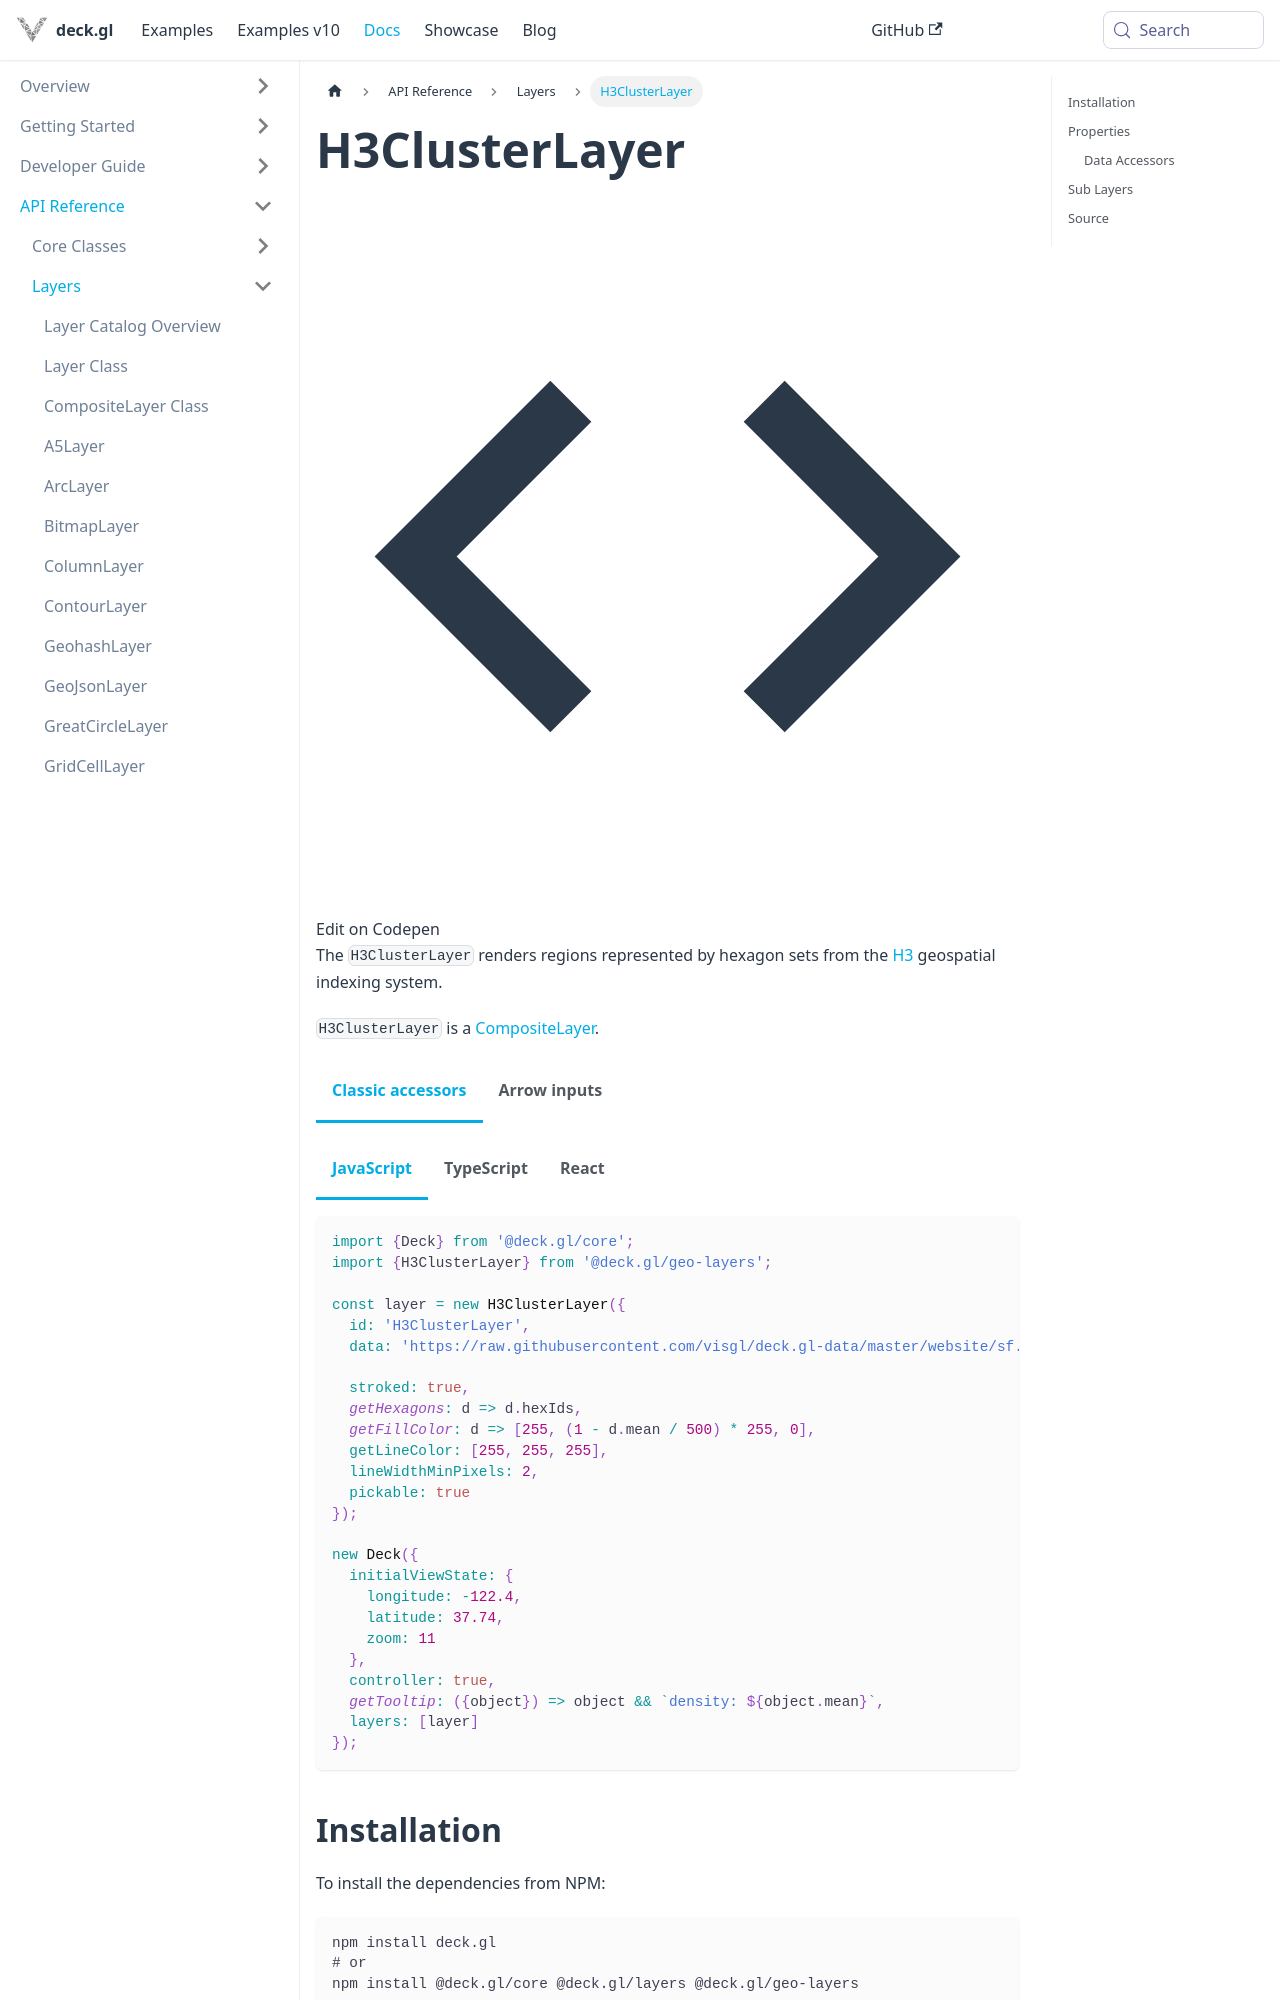

repository: visgl/deck.gl · page: next/docs/api-reference/geo-layers/h3-cluster-layer.html · generator: docusaurus

# H3ClusterLayer

import {H3ClusterLayerDemo} from '@site/src/doc-demos/geo-layers';

<H3ClusterLayerDemo />

The `H3ClusterLayer` renders regions represented by hexagon sets from the [H3](https://h3geo.org/) geospatial indexing system.

`H3ClusterLayer` is a [CompositeLayer](../core/composite-layer.md).


import Tabs from '@theme/Tabs';
import TabItem from '@theme/TabItem';

<Tabs groupId="layer-input">
  <TabItem value="accessors" label="Classic accessors">

<Tabs groupId="language">
  <TabItem value="js" label="JavaScript">

```js
import {Deck} from '@deck.gl/core';
import {H3ClusterLayer} from '@deck.gl/geo-layers';

const layer = new H3ClusterLayer({
  id: 'H3ClusterLayer',
  data: 'https://raw.githubusercontent.com/visgl/deck.gl-data/master/website/sf.h3clusters.json',
  
  stroked: true,
  getHexagons: d => d.hexIds,
  getFillColor: d => [255, (1 - d.mean / 500) * 255, 0],
  getLineColor: [255, 255, 255],
  lineWidthMinPixels: 2,
  pickable: true
});

new Deck({
  initialViewState: {
    longitude: -122.4,
    latitude: 37.74,
    zoom: 11
  },
  controller: true,
  getTooltip: ({object}) => object && `density: ${object.mean}`,
  layers: [layer]
});
```

  </TabItem>
  <TabItem value="ts" label="TypeScript">

```ts
import {Deck, PickingInfo} from '@deck.gl/core';
import {} from '@deck.gl/geo-layers';

type DataType = {
  mean: number;
  count: number;
  hexIds: string[];
};

const layer = new H3ClusterLayer<DataType>({
  id: 'H3ClusterLayer',
  data: 'https://raw.githubusercontent.com/visgl/deck.gl-data/master/website/sf.h3clusters.json',
  
  stroked: true,
  getHexagons: (d: DataType) => d.hexIds,
  getFillColor: (d: DataType) => [255, (1 - d.mean / 500) * 255, 0],
  getLineColor: [255, 255, 255],
  lineWidthMinPixels: 2,
  pickable: true
});

new Deck({
  initialViewState: {
    longitude: -122.4,
    latitude: 37.74,
    zoom: 11
  },
  controller: true,
  getTooltip: ({object}: PickingInfo<DataType>) => object && `density: ${object.mean}`,
  layers: [layer]
});
```

  </TabItem>
  <TabItem value="react" label="React">

```tsx
import React from 'react';
import {DeckGL} from '@deck.gl/react';
import {H3ClusterLayer} from '@deck.gl/geo-layers';
import type {PickingInfo} from '@deck.gl/core';

type DataType = {
  mean: number;
  count: number;
  hexIds: string[];
};

function App() {
  const layer = new H3ClusterLayer<DataType>({
    id: 'H3ClusterLayer',
    data: 'https://raw.githubusercontent.com/visgl/deck.gl-data/master/website/sf.h3clusters.json',
    
    stroked: true,
    getHexagons: (d: DataType) => d.hexIds,
    getFillColor: (d: DataType) => [255, (1 - d.mean / 500) * 255, 0],
    getLineColor: [255, 255, 255],
    lineWidthMinPixels: 2,
    pickable: true
  });

  return <DeckGL
    initialViewState={{
      longitude: -122.4,
      latitude: 37.74,
      zoom: 11
    }}
    controller
    getTooltip={({object}: PickingInfo<DataType>) => object && `density: ${object.mean}`}
    layers={[layer]}
  />;
}
```

  </TabItem>
</Tabs>
